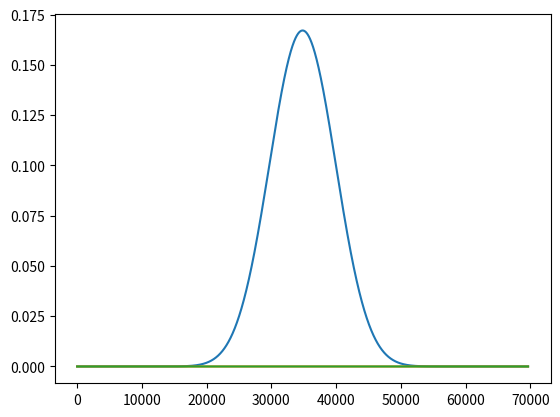

Python code for this plot:
#!/usr/bin/env python3
# -*- coding: utf-8 -*-
"""
Created on Tue Jun  2 15:40:17 2020

[redacted]
"""
import numpy as np
import matplotlib.pyplot as plt
import scipy.signal
#scratch making exponential kernels

win_len = 32
P = win_len/2
m = np.arange(P+1)
alpha_0 = -1j * np.pi / 2
lbda = 1j * np.pi / P
alpha_vec = alpha_0 + lbda * m
fs = 8 
over_samp = 512
T_s = 1/fs/over_samp

N = len(alpha_vec) - 1

t_phi = np.arange(0,1+T_s,T_s)

sub_phi = np.exp(t_phi[:,None] * alpha_vec[None,:])


phi = sub_phi[:,0]
for i in range(sub_phi.shape[1]-1):
    phi = T_s*scipy.signal.convolve(phi,sub_phi[:,i+1])
    
#calculate the time of the vector
num_samples = len(t_phi)*sub_phi.shape[1] - (sub_phi.shape[1] - 1)
t = np.arange(0,num_samples)*T_s
    
plt.plot(phi.real)
plt.show()
plt.plot(phi.imag)
plt.show()
plt.plot(np.abs(phi) - phi.real)